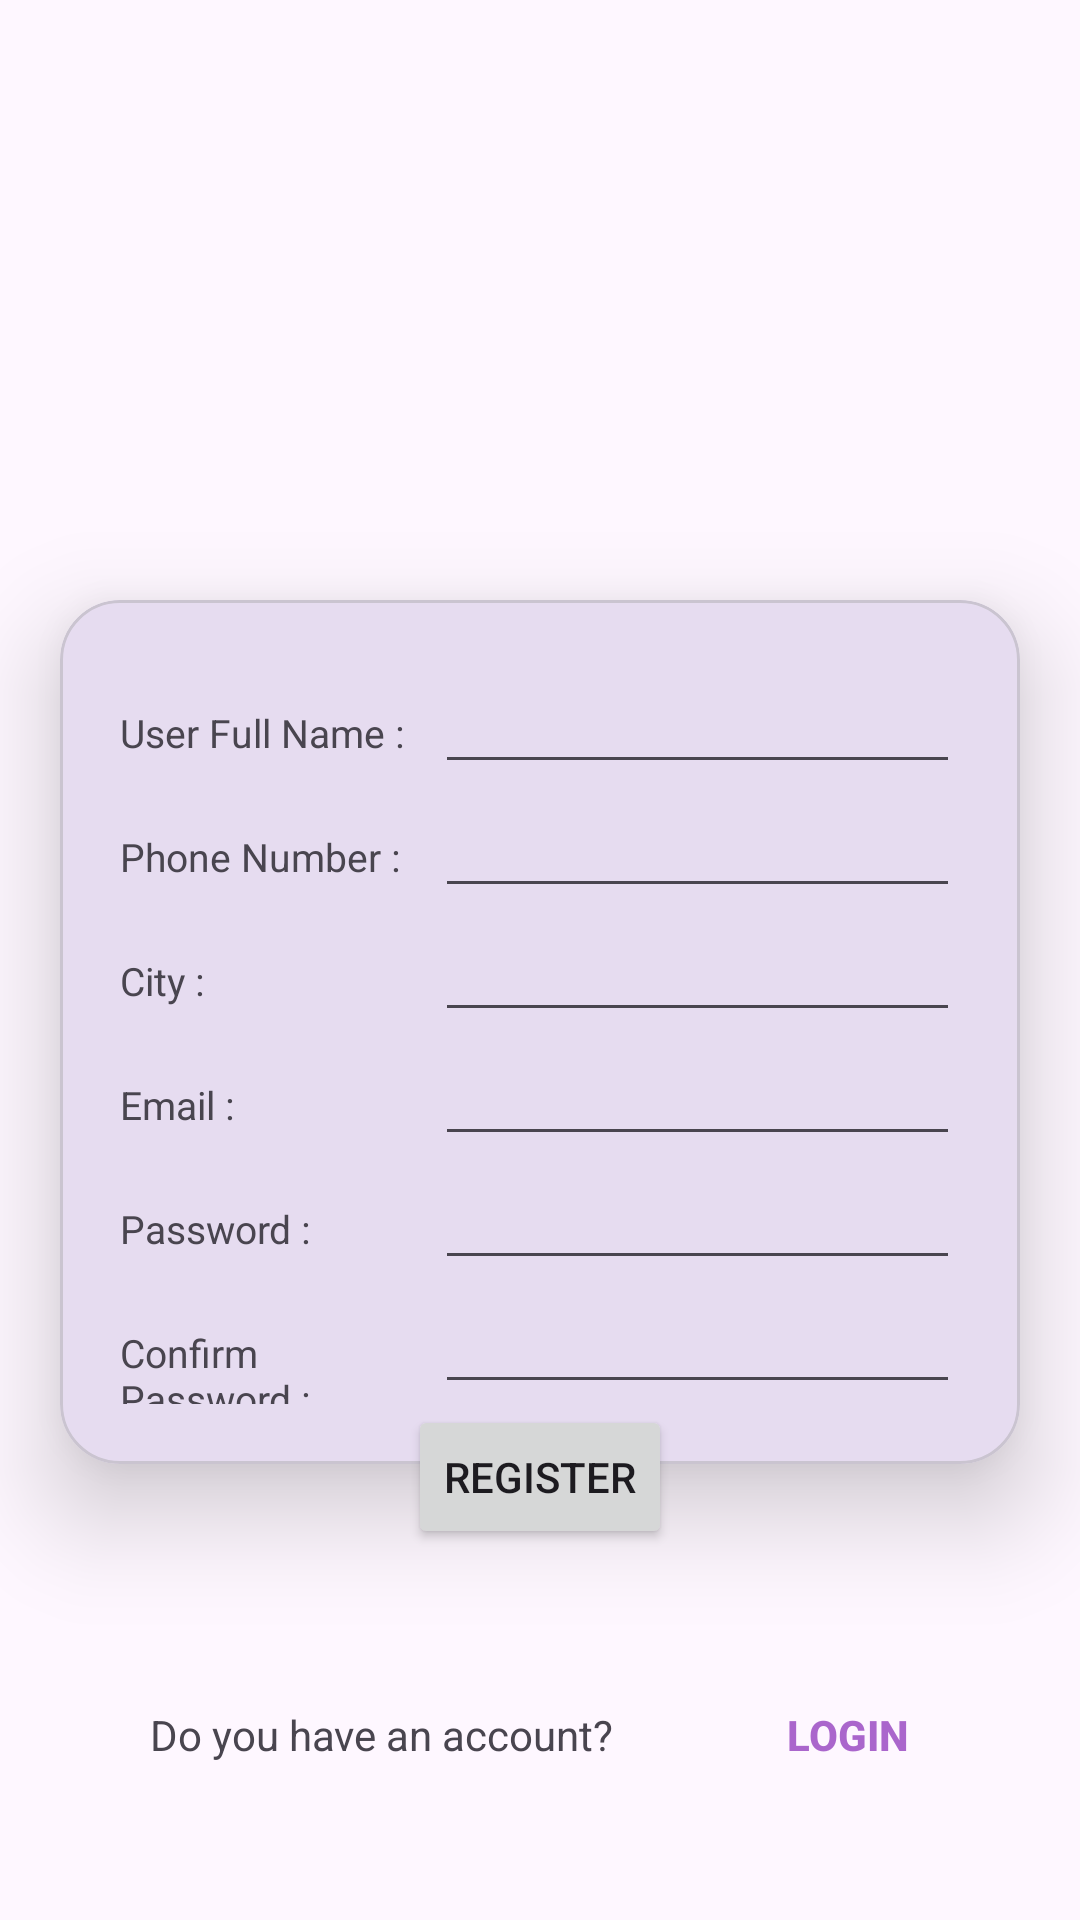

Write the Android layout XML for this screen, with the resource values it uses.
<!-- AndroidManifest.xml: application theme Theme.MAD_Practical4_21012021004 -->
<!-- res/layout/activity_registration.xml -->
<?xml version="1.0" encoding="utf-8"?>
<LinearLayout xmlns:android="http://schemas.android.com/apk/res/android"
    xmlns:app="http://schemas.android.com/apk/res-auto"
    xmlns:tools="http://schemas.android.com/tools"
    android:layout_width="match_parent"
    android:layout_height="match_parent"
    android:orientation="vertical"
    tools:context=".registration_activity"
    tools:ignore="ExtraText">

    <ImageView
        android:id="@+id/Guni_image"
        android:layout_width="match_parent"
        android:layout_height="200dp"
        app:srcCompat="@drawable/guni_pink_logo" />

    <com.google.android.material.card.MaterialCardView
        android:id="@+id/materialCardView"
        android:layout_width="match_parent"
        android:layout_height="wrap_content"
        android:layout_marginHorizontal="20dp"
        app:cardCornerRadius="20dp"
        app:cardElevation="20dp">

        <LinearLayout
            android:layout_width="match_parent"
            android:layout_height="wrap_content"
            android:orientation="vertical"
            android:padding="20dp">

            <LinearLayout
                android:layout_width="match_parent"
                android:layout_height="wrap_content"
                android:orientation="horizontal">
                <TextView
                    android:layout_weight="0.3"
                    android:layout_width="0dp"
                    android:layout_height="wrap_content"
                    android:textSize="13sp"
                    android:text="User Full Name : ">
                </TextView>

                <EditText
                    android:layout_weight="0.5"
                    android:layout_width="0dp"
                    android:layout_height="wrap_content"
                    android:inputType="text">
                </EditText>

            </LinearLayout>

            <LinearLayout
                android:layout_width="match_parent"
                android:layout_height="wrap_content"
                android:orientation="horizontal">
                <TextView
                    android:layout_weight="0.3"
                    android:layout_width="0dp"
                    android:layout_height="wrap_content"
                    android:textSize="13sp"
                    android:text="Phone Number : "
                    >
                </TextView>

                <EditText
                    android:layout_weight="0.5"
                    android:layout_width="0dp"
                    android:layout_height="wrap_content"
                    android:inputType="phone">
                </EditText>

            </LinearLayout>
            <LinearLayout
                android:layout_width="match_parent"
                android:layout_height="wrap_content"
                android:orientation="horizontal">
                <TextView
                    android:layout_weight="0.3"
                    android:layout_width="0dp"
                    android:layout_height="wrap_content"
                    android:textSize="13sp"
                    android:text="City : ">
                </TextView>

                <EditText
                    android:layout_weight="0.5"
                    android:layout_width="0dp"
                    android:layout_height="wrap_content"
                    android:inputType="text">
                </EditText>

            </LinearLayout>
            <LinearLayout
                android:layout_width="match_parent"
                android:layout_height="wrap_content"
                android:orientation="horizontal">
                <TextView
                    android:layout_weight="0.3"
                    android:layout_width="0dp"
                    android:layout_height="wrap_content"
                    android:textSize="13sp"
                    android:text="Email : ">
                </TextView>

                <EditText
                    android:layout_weight="0.5"
                    android:layout_width="0dp"
                    android:layout_height="wrap_content"
                    android:inputType="textEmailAddress">
                </EditText>

            </LinearLayout>
            <LinearLayout
                android:layout_width="match_parent"
                android:layout_height="wrap_content"
                android:orientation="horizontal">
                <TextView
                    android:layout_weight="0.3"
                    android:layout_width="0dp"
                    android:layout_height="wrap_content"
                    android:textSize="13sp"
                    android:text="Password :">
                </TextView>

                <EditText
                    android:layout_weight="0.5"
                    android:layout_width="0dp"
                    android:layout_height="wrap_content"
                    android:inputType="textPassword">
                </EditText>

            </LinearLayout>
            <LinearLayout
                android:layout_width="match_parent"
                android:layout_height="wrap_content"
                android:orientation="horizontal">
                <TextView
                    android:layout_weight="0.3"
                    android:layout_width="0dp"
                    android:layout_height="wrap_content"
                    android:textSize="13sp"
                    android:text="Confirm Password :">
                </TextView>

                <EditText
                    android:layout_weight="0.5"
                    android:layout_width="0dp"
                    android:layout_height="wrap_content"
                    android:inputType="textPassword">
                </EditText>

            </LinearLayout>

        </LinearLayout>

    </com.google.android.material.card.MaterialCardView>

    <LinearLayout
        android:layout_width="wrap_content"
        android:layout_height="wrap_content"
        android:layout_gravity="center"
        android:layout_marginTop="-20dp"
        android:elevation="20dp">
        <Button
            android:id="@+id/register"
            android:layout_width="wrap_content"
            android:layout_height="wrap_content"
            android:text="Register">
        </Button>

    </LinearLayout>\

    <LinearLayout
        android:layout_width="wrap_content"
        android:layout_height="wrap_content"
        android:layout_margin="50dp">
        <TextView
            android:layout_width="wrap_content"
            android:layout_height="wrap_content"
            android:text="Do you have an account?">
        </TextView>

        <Button
            android:id="@+id/Login"
            android:layout_width="wrap_content"
            android:layout_height="wrap_content"
            android:background="#00FFFFFF"
            android:layout_marginStart="50dp"
            android:text="Login"
            android:textStyle="bold"
            android:textColor="@android:color/holo_purple">
        </Button>
    </LinearLayout>

</LinearLayout>
<!-- resources referenced by this layout -->
<resources>
  <style name="Theme.MAD_Practical4_21012021004" parent="Base.Theme.MAD_Practical4_21012021004" />
  <style name="Base.Theme.MAD_Practical4_21012021004" parent="Theme.Material3.DayNight.NoActionBar">
          
          
      </style>
</resources>
